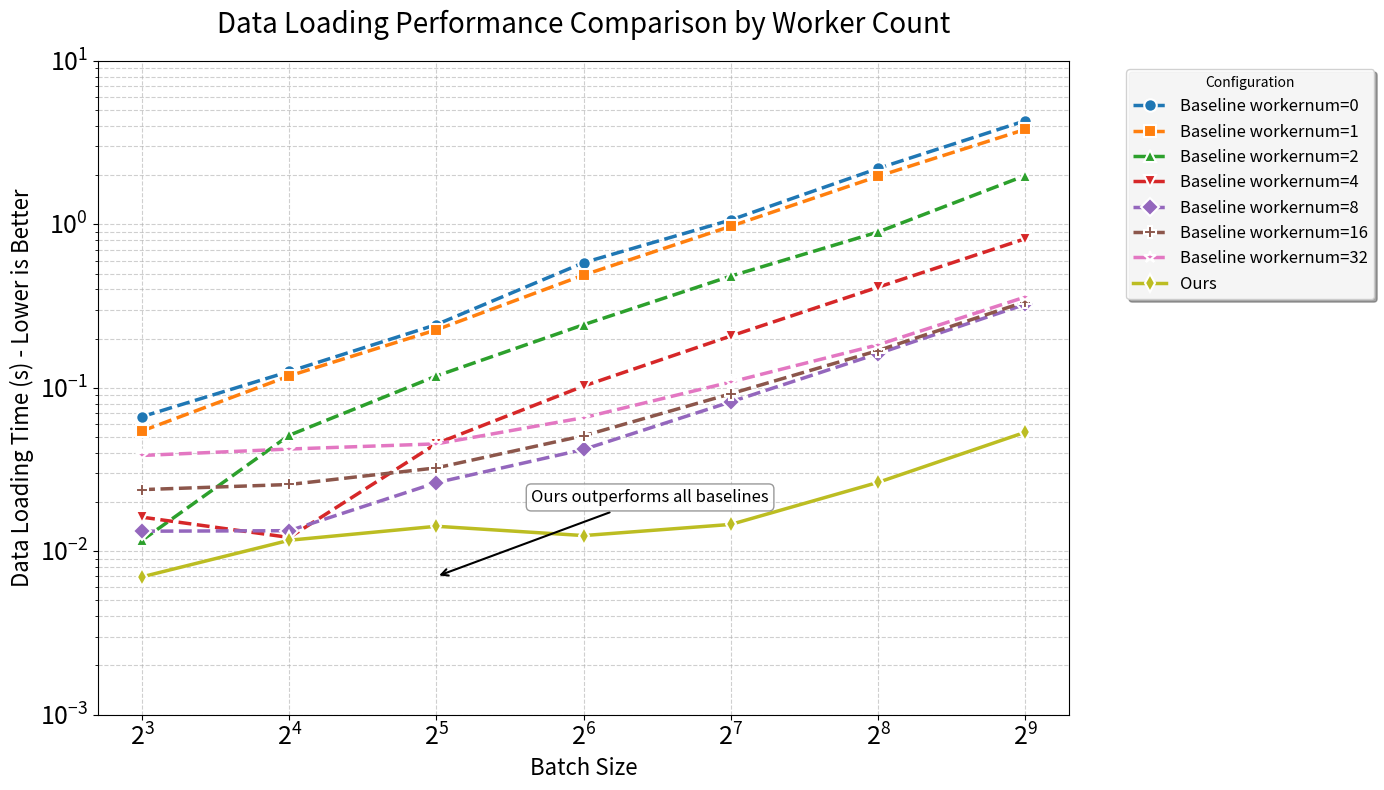

Generate this figure with matplotlib:
import matplotlib.pyplot as plt
import pandas as pd
import numpy as np

# 更新后的数据集（基于您提供的新数据）
data = {
    "batch_size": [8, 16, 32, 64, 128, 256, 512],
    "Baseline workernum=0": [0.066556369, 0.125743095, 0.243648804, 0.583092101, 1.064253323, 2.199586451, 4.306008353],
    "Baseline workernum=1": [0.054388039, 0.118148706, 0.22634335, 0.48963513, 0.974016898, 1.968698809, 3.811758958],
    "Baseline workernum=2": [0.011663082, 0.051205092, 0.118091175, 0.243152627, 0.482497083, 0.897650835, 1.989103606],
    "Baseline workernum=4": [0.016137802, 0.012123762, 0.045560306, 0.102440225, 0.207412845, 0.412409656, 0.816832749],
    "Baseline workernum=8": [0.013242363, 0.013338591, 0.026251997, 0.041915353, 0.081999793, 0.161717464, 0.323926228],
    "Baseline workernum=16": [0.023794325, 0.025576666, 0.032339884, 0.050851909, 0.091884316, 0.168890217, 0.335975658],
    "Baseline workernum=32": [0.038502813, 0.042162248, 0.04535277, 0.065608026, 0.108449426, 0.183167073, 0.359200848],
    "Ours": [0.006963302, 0.011659976, 0.014195685, 0.012451172, 0.014573526, 0.026356608, 0.053415152]
}

df = pd.DataFrame(data)

# 创建图表（增大画布尺寸以适应更多图例）
plt.figure(figsize=(14, 8))

# 扩展颜色和标记样式（10种不同样式）
colors = ['#1f77b4', '#ff7f0e', '#2ca02c', '#d62728', '#9467bd', 
          '#8c564b',
        '#e377c2',
        #   '#7f7f7f', 
        '#bcbd22',
          '#17becf']
markers = ['o', 's', '^', 'v', 'D',
            'P', '*',
            # 'X',
            'd', 'h']

# 绘制折线
for i, col in enumerate(df.columns[1:]):
    # 区分基准线和优化方案的线型
    linestyle = '--' if 'Baseline' in col else '-'
    # 绘制折线
    plt.plot(df['batch_size'], df[col], 
             label=col, 
             color=colors[i],
             marker=markers[i],
             linestyle=linestyle,
             linewidth=2.5,
             markersize=9,
             markeredgewidth=1.5,
             markeredgecolor='white')

# 图表属性设置
plt.title('Data Loading Performance Comparison by Worker Count', fontsize=20, pad=20)
plt.xlabel('Batch Size', fontsize=16)
plt.ylabel('Data Loading Time (s) - Lower is Better', fontsize=16)

# 设置双对数坐标轴
plt.xscale('log', base=2)
plt.yscale('log')

# 自定义坐标轴范围
plt.ylim(1e-3, 10)

# 网格和刻度设置
plt.grid(True, which='both', linestyle='--', alpha=0.6)
plt.tick_params(axis='both', which='major', labelsize=18)

# 添加关键性能对比标注
plt.annotate('Ours outperforms all baselines',
             xy=(32, 0.007), 
             xytext=(50, 0.02),
             arrowprops=dict(arrowstyle="->", color='black', lw=1.5),
             fontsize=12,
             bbox=dict(boxstyle="round,pad=0.3", fc="white", ec="gray", alpha=0.8))

# 图例设置（右侧外部）
plt.legend(bbox_to_anchor=(1.05, 1), loc='upper left', fontsize=12, 
           framealpha=0.9, shadow=True, title='Configuration')

# 优化布局并保存
plt.tight_layout()
plt.savefig('worker_comparison_until_w32.png', dpi=300, bbox_inches='tight')
plt.savefig('worker_comparison_until_w32.pdf', format='pdf', bbox_inches='tight')
plt.show()
